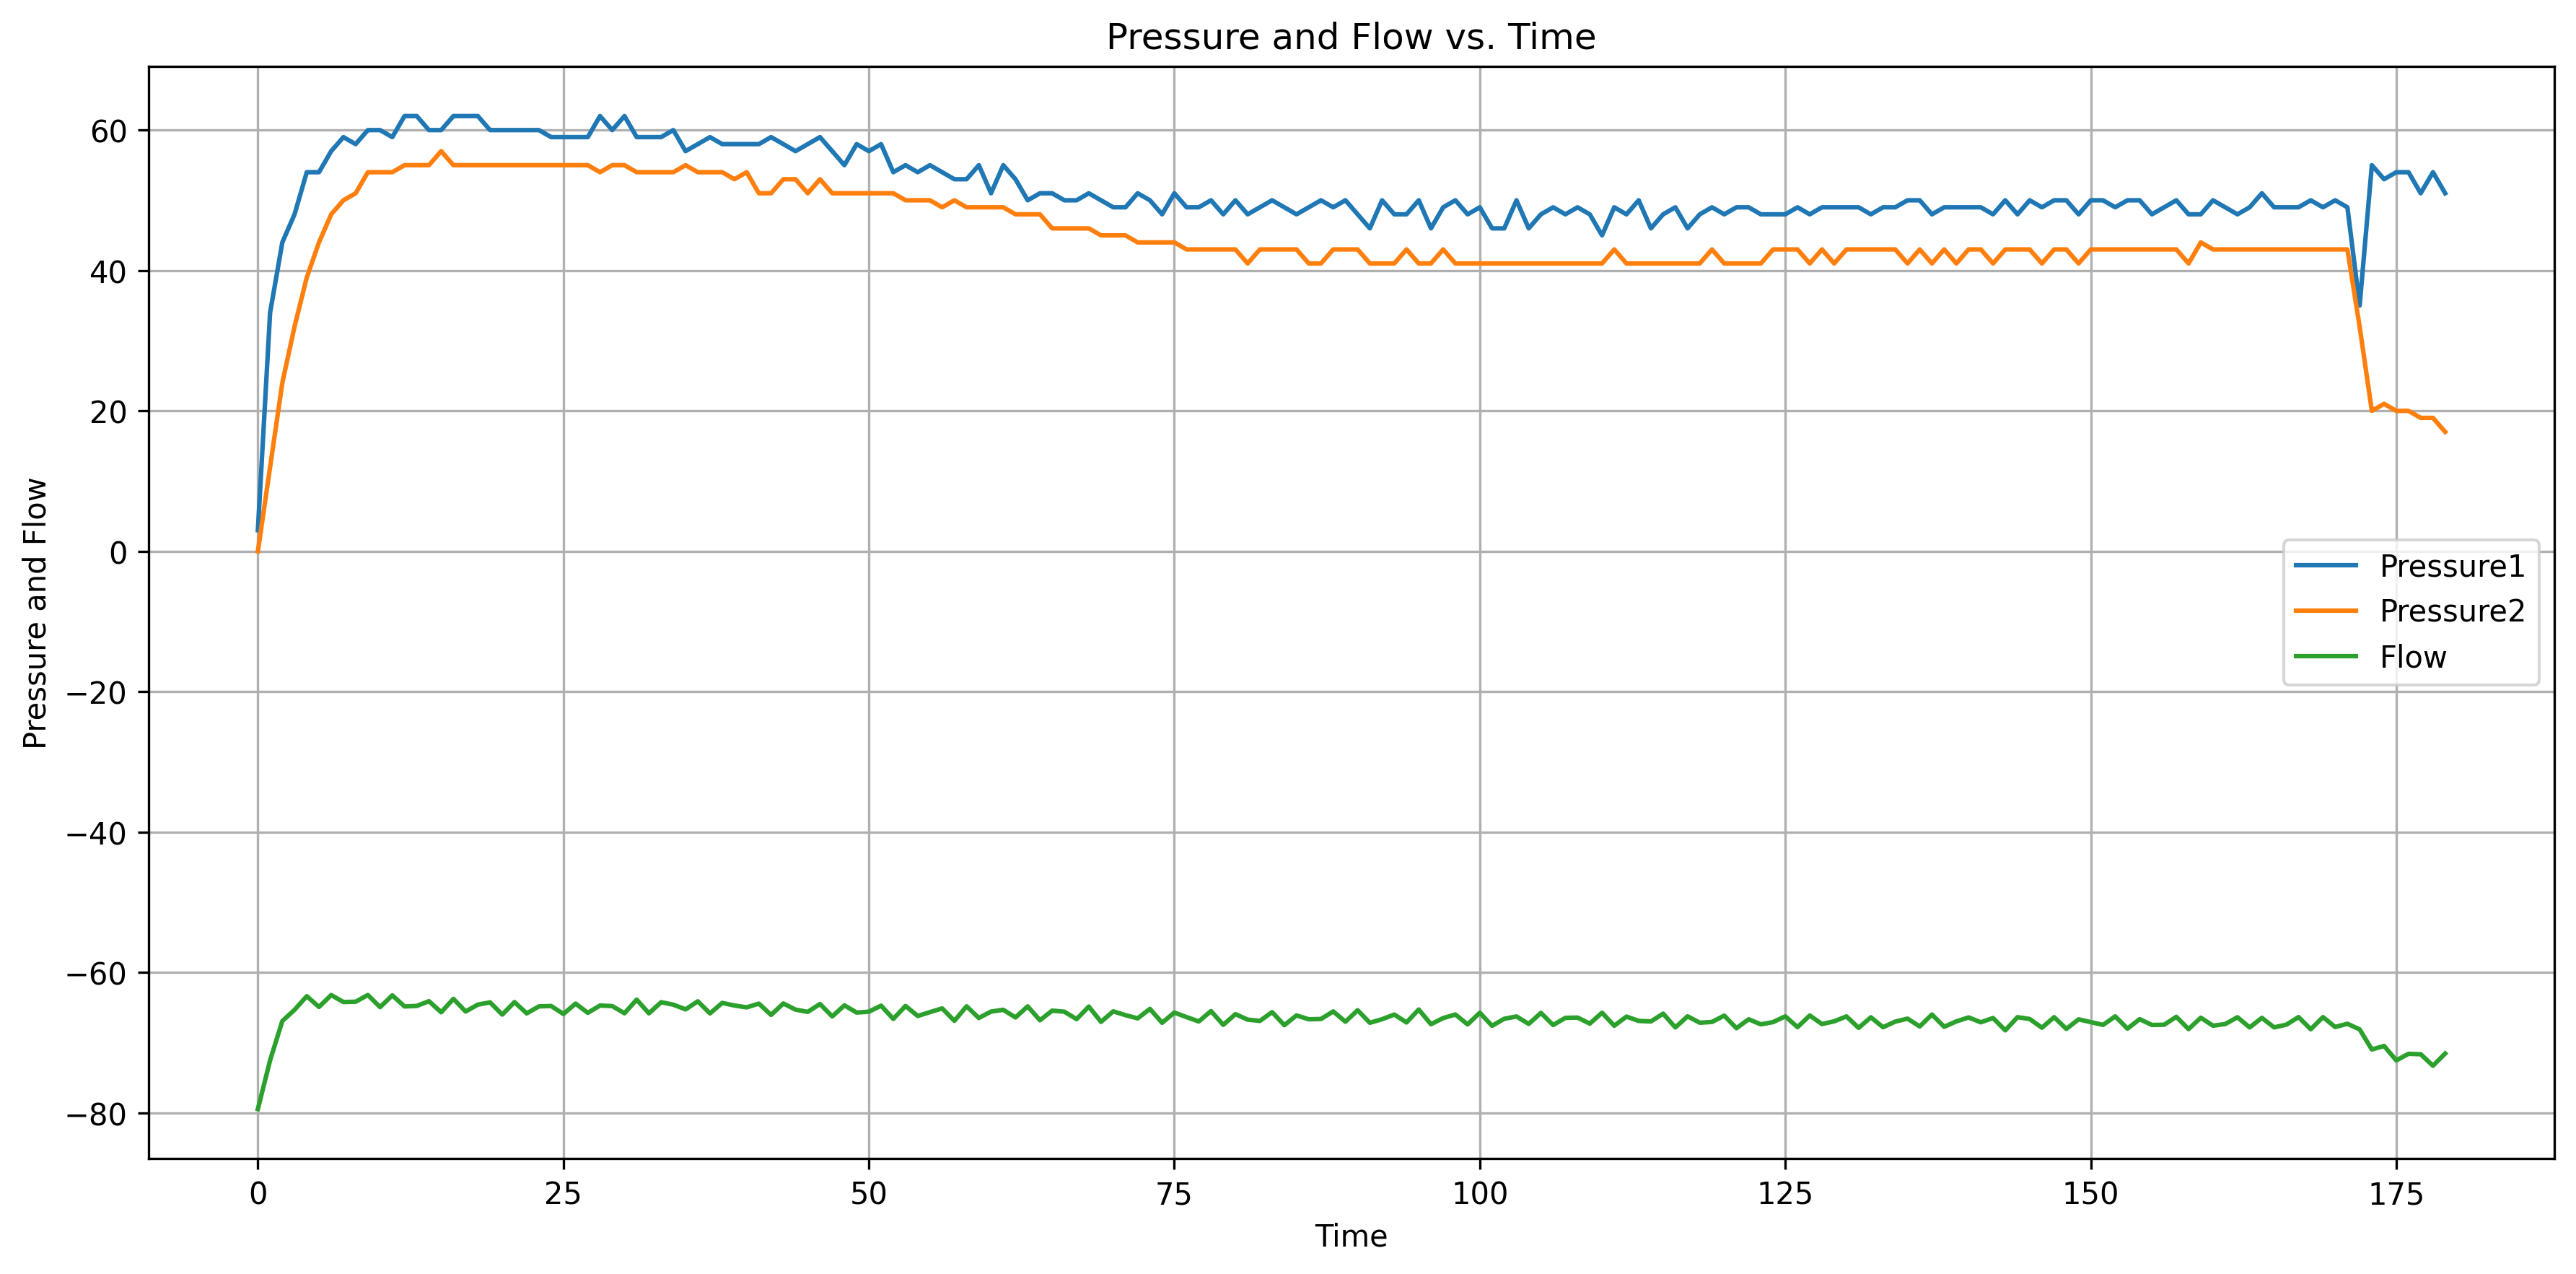

Values plotted in this chart, from the file beside it:
2023-10-10, 10:25:16, 255, 0,00, 3,00, -79,46
2023-10-10, 10:25:16, 255, 12,00, 34,00, -72,52
2023-10-10, 10:25:16, 255, 24,00, 44,00, -66,93
2023-10-10, 10:25:16, 255, 32,00, 48,00, -65,33
2023-10-10, 10:25:16, 255, 39,00, 54,00, -63,39
2023-10-10, 10:25:16, 255, 44,00, 54,00, -64,92
2023-10-10, 10:25:16, 255, 48,00, 57,00, -63,23
2023-10-10, 10:25:16, 255, 50,00, 59,00, -64,22
2023-10-10, 10:25:16, 255, 51,00, 58,00, -64,18
2023-10-10, 10:25:16, 255, 54,00, 60,00, -63,22
2023-10-10, 10:25:17, 255, 54,00, 60,00, -64,95
2023-10-10, 10:25:17, 255, 54,00, 59,00, -63,27
2023-10-10, 10:25:17, 255, 55,00, 62,00, -64,85
2023-10-10, 10:25:17, 255, 55,00, 62,00, -64,78
2023-10-10, 10:25:17, 255, 55,00, 60,00, -64,10
2023-10-10, 10:25:17, 255, 57,00, 60,00, -65,68
2023-10-10, 10:25:17, 255, 55,00, 62,00, -63,77
2023-10-10, 10:25:17, 255, 55,00, 62,00, -65,57
2023-10-10, 10:25:17, 255, 55,00, 62,00, -64,59
2023-10-10, 10:25:18, 255, 55,00, 60,00, -64,27
2023-10-10, 10:25:18, 255, 55,00, 60,00, -66,01
2023-10-10, 10:25:18, 255, 55,00, 60,00, -64,23
2023-10-10, 10:25:18, 255, 55,00, 60,00, -65,84
2023-10-10, 10:25:18, 255, 55,00, 60,00, -64,84
2023-10-10, 10:25:18, 255, 55,00, 59,00, -64,79
2023-10-10, 10:25:18, 255, 55,00, 59,00, -65,92
2023-10-10, 10:25:18, 255, 55,00, 59,00, -64,45
2023-10-10, 10:25:19, 255, 55,00, 59,00, -65,76
2023-10-10, 10:25:19, 255, 54,00, 62,00, -64,72
2023-10-10, 10:25:19, 255, 55,00, 60,00, -64,80
2023-10-10, 10:25:19, 255, 55,00, 62,00, -65,82
2023-10-10, 10:25:19, 255, 54,00, 59,00, -63,88
2023-10-10, 10:25:19, 255, 54,00, 59,00, -65,83
2023-10-10, 10:25:19, 255, 54,00, 59,00, -64,25
2023-10-10, 10:25:19, 255, 54,00, 60,00, -64,60
2023-10-10, 10:25:19, 255, 55,00, 57,00, -65,27
2023-10-10, 10:25:20, 255, 54,00, 58,00, -64,12
2023-10-10, 10:25:20, 255, 54,00, 59,00, -65,84
2023-10-10, 10:25:20, 255, 54,00, 58,00, -64,35
2023-10-10, 10:25:20, 255, 53,00, 58,00, -64,72
2023-10-10, 10:25:20, 255, 54,00, 58,00, -64,98
2023-10-10, 10:25:20, 255, 51,00, 58,00, -64,45
2023-10-10, 10:25:20, 255, 51,00, 59,00, -66,06
2023-10-10, 10:25:20, 255, 53,00, 58,00, -64,43
2023-10-10, 10:25:20, 255, 53,00, 57,00, -65,30
2023-10-10, 10:25:21, 255, 51,00, 58,00, -65,63
2023-10-10, 10:25:21, 255, 53,00, 59,00, -64,50
2023-10-10, 10:25:21, 255, 51,00, 57,00, -66,27
2023-10-10, 10:25:21, 255, 51,00, 55,00, -64,70
2023-10-10, 10:25:21, 255, 51,00, 58,00, -65,72
2023-10-10, 10:25:21, 255, 51,00, 57,00, -65,60
2023-10-10, 10:25:21, 255, 51,00, 58,00, -64,74
2023-10-10, 10:25:21, 255, 51,00, 54,00, -66,63
2023-10-10, 10:25:21, 255, 50,00, 55,00, -64,78
2023-10-10, 10:25:22, 255, 50,00, 54,00, -66,21
2023-10-10, 10:25:22, 255, 50,00, 55,00, -65,66
2023-10-10, 10:25:22, 255, 49,00, 54,00, -65,13
2023-10-10, 10:25:22, 255, 50,00, 53,00, -66,90
2023-10-10, 10:25:22, 255, 49,00, 53,00, -64,83
2023-10-10, 10:25:22, 255, 49,00, 55,00, -66,50
2023-10-10, 10:25:22, 255, 49,00, 51,00, -65,58
... 120 more rows
